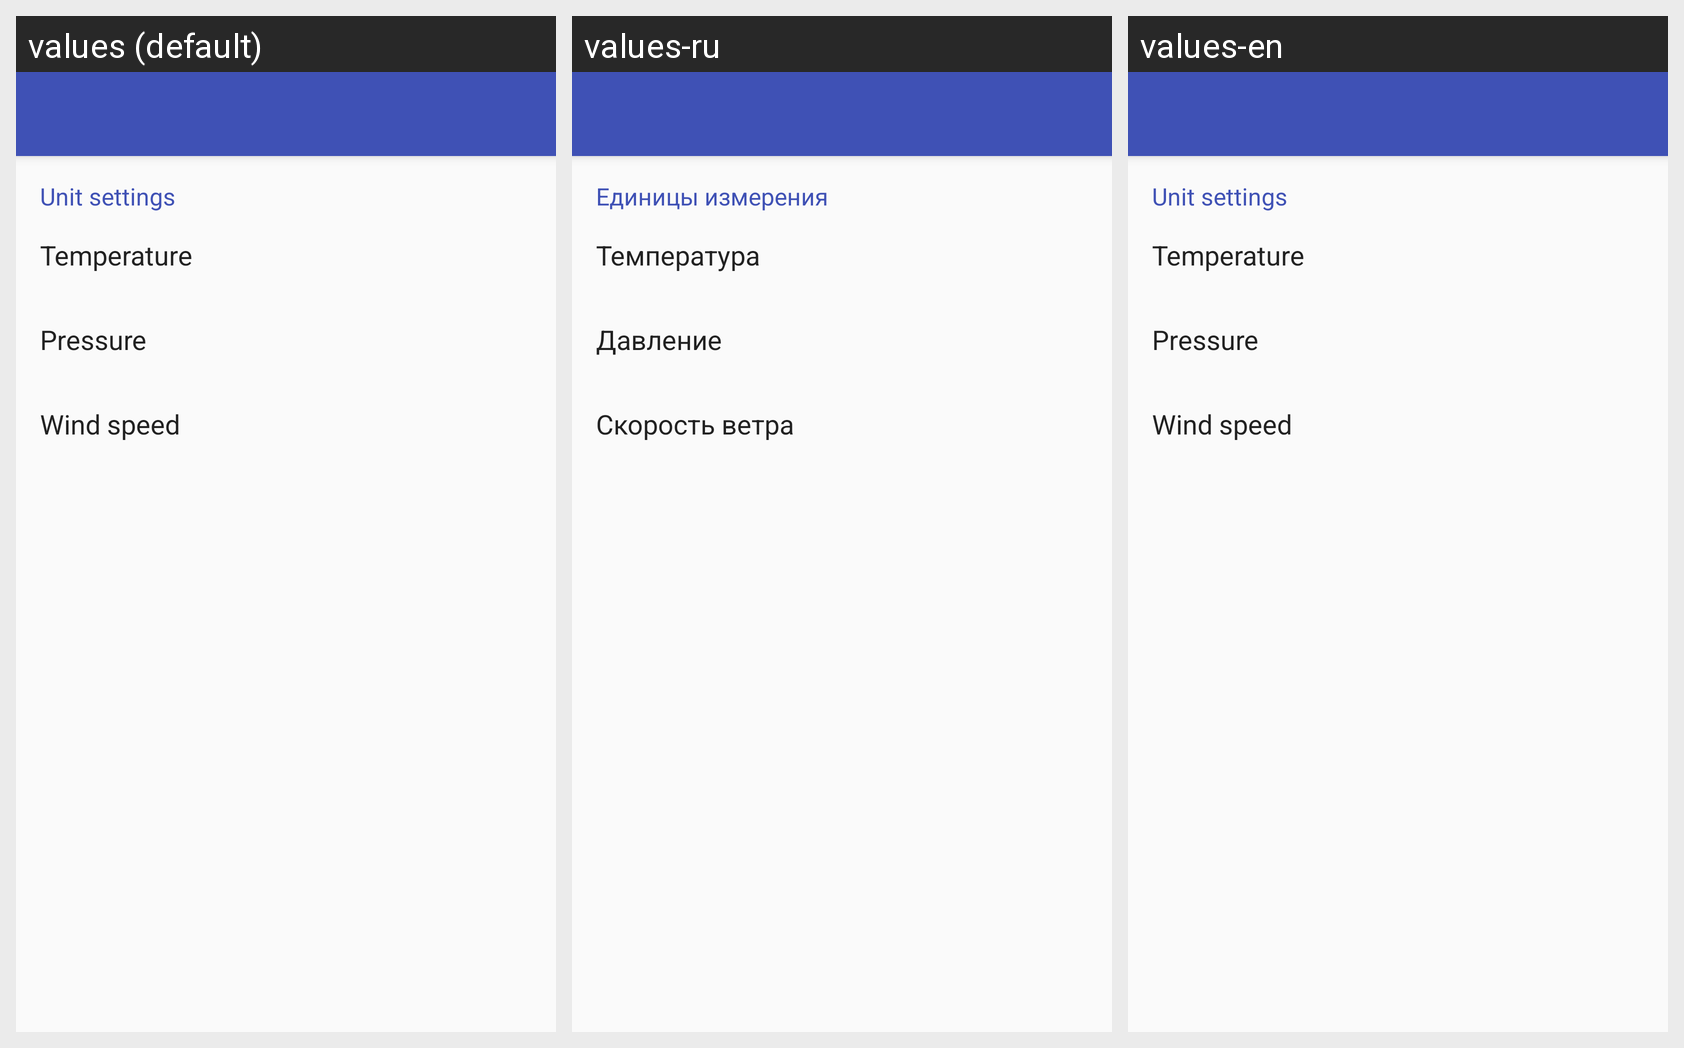

The Android screen above is rendered under several locales of the same app. Produce the string resources it draws, with the default and per-locale values.
Android screen res/layout/settings_activity.xml rendered under 3 locales, left to right: values (default), values-ru, values-en. Device: Nexus 5 (rendered at 1080×1920; each locale shown at half size, 540×960, under a caption strip naming it); theme AppTheme.
Strings drawn on this screen, with the default value and each locale's value (text and hints the layout hard-codes, and strings that could not be matched under every locale, appear in the picture but are not listed):

settings_unit_settings_title
  values: Unit settings
  values-ru: Единицы измерения
  values-en: Unit settings  [not translated; the default value is used]

temperature_all
  values: Temperature
  values-ru: Температура
  values-en: Temperature  [not translated; the default value is used]

pressure_all
  values: Pressure
  values-ru: Давление
  values-en: Pressure  [not translated; the default value is used]

wind_speed_all
  values: Wind speed
  values-ru: Скорость ветра
  values-en: Wind speed  [not translated; the default value is used]
